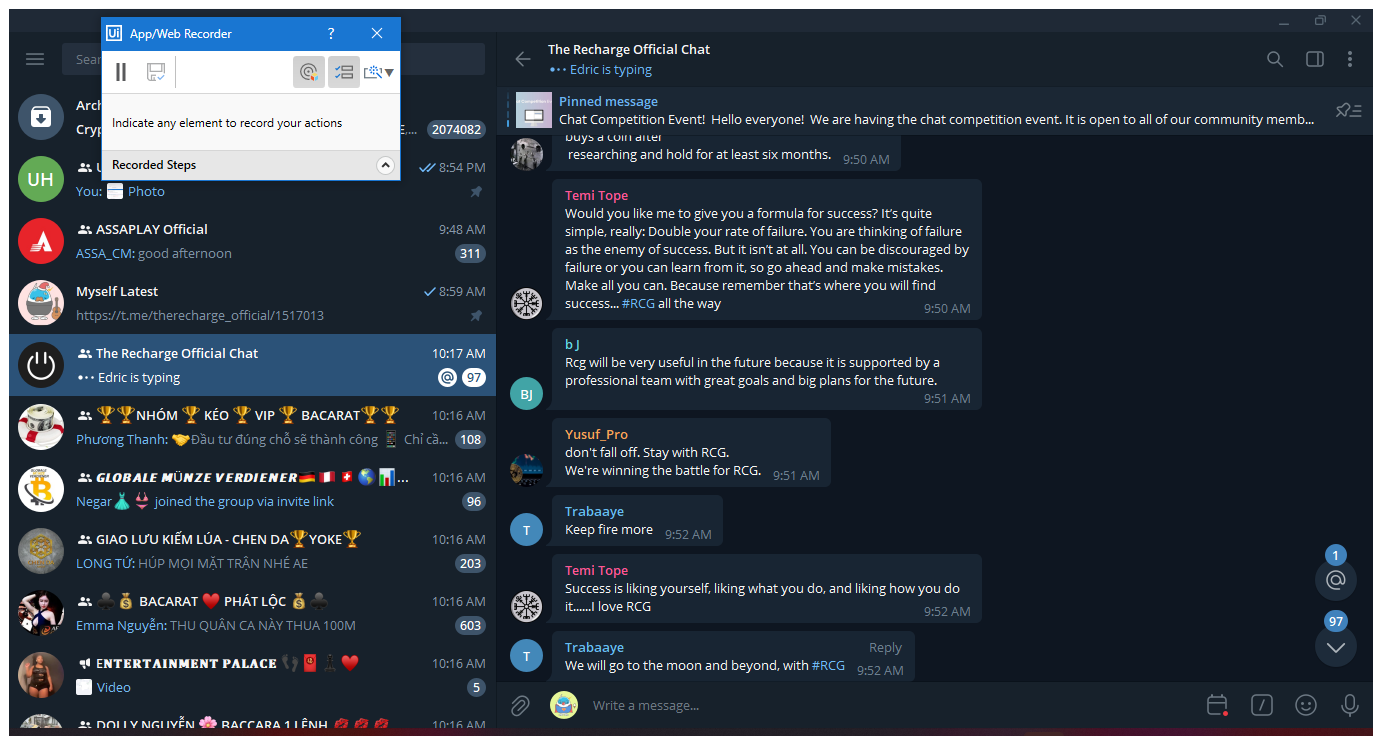
Workflow: main next

Step 1: Use Application: Telegram [number redacted]) on the element in window 'Telegram [number redacted])' (telegram.exe)

Step 2: click on 'grouping' (no picture)

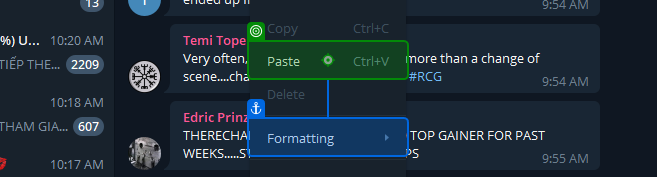
Step 3: click on 'grouping'

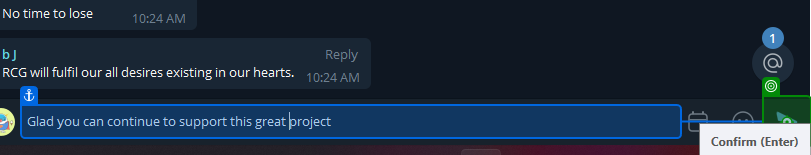
Step 4: click on 'grouping qt_scrollarea_…'

Step 5: click on 'grouping' (no picture)

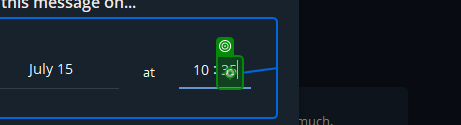
Step 6: type "36"